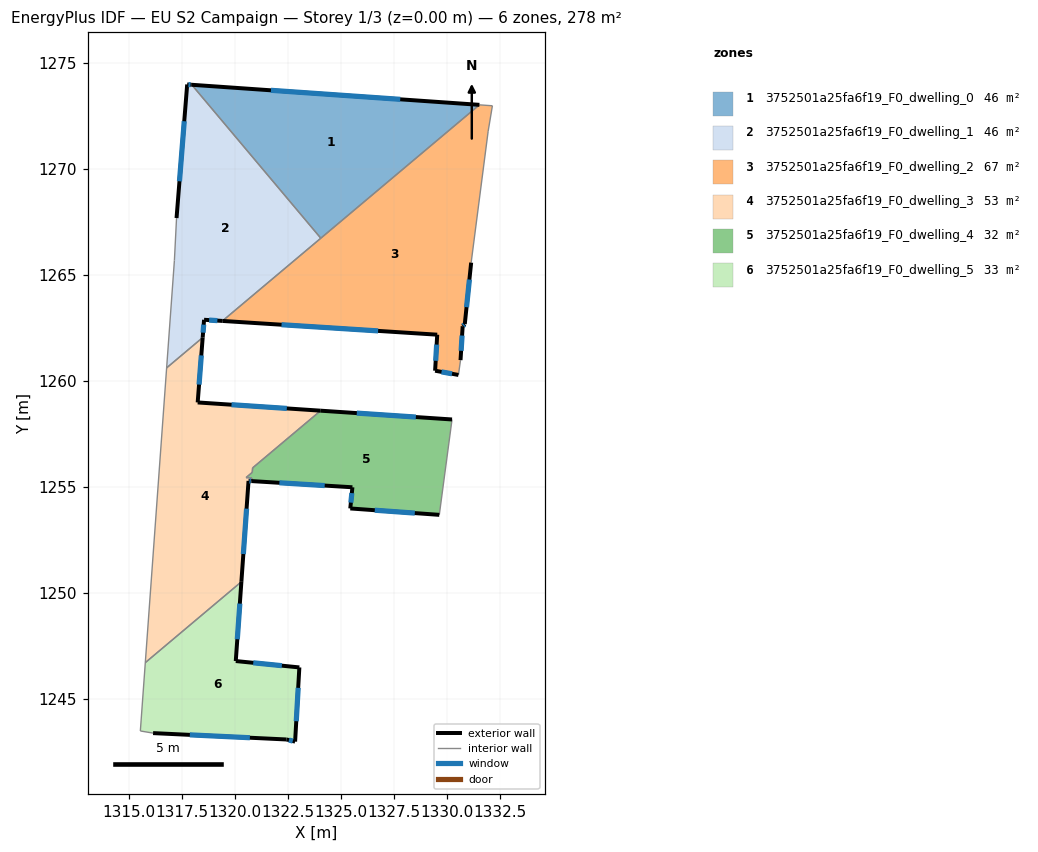
=== STOREY PLAN SPEC (per zone: floor XY polygon, exterior-wall plan segments, windows/doors) ===
zone 1: 3752501a25fa6f19_F0_dwelling_0  (46.3 m²)
  floor: (1331.55, 1273.03) (1324.06, 1266.73) (1317.97, 1273.97)
  exterior wall: (1331.55, 1273.03) – (1317.97, 1273.97)  [13.6 m]
    window: (1327.81, 1273.29) – (1321.71, 1273.71)  [8.3 m²]
  interior walls: 2
zone 2: 3752501a25fa6f19_F0_dwelling_1  (46.3 m²)
  floor: (1317.97, 1273.97) (1324.06, 1266.73) (1319.42, 1262.83) (1318.55, 1262.88) (1318.48, 1262.04) (1316.78, 1260.61) (1317.15, 1265.68) (1317.25, 1267.68) (1317.75, 1273.99)
  exterior wall: (1317.97, 1273.97) – (1317.75, 1273.99)  [0.2 m]
    window: (1317.91, 1273.98) – (1317.81, 1273.99)  [0.1 m²]
  exterior wall: (1318.55, 1262.88) – (1319.42, 1262.83)  [0.9 m]
    window: (1318.79, 1262.87) – (1319.18, 1262.84)  [0.5 m²]
  exterior wall: (1318.48, 1262.04) – (1318.55, 1262.88)  [0.8 m]
    window: (1318.50, 1262.27) – (1318.53, 1262.65)  [0.5 m²]
  exterior wall: (1317.75, 1273.99) – (1317.25, 1267.68)  [6.3 m]
    window: (1317.61, 1272.25) – (1317.39, 1269.42)  [3.8 m²]
  interior walls: 5
zone 3: 3752501a25fa6f19_F0_dwelling_2  (67.3 m²)
  floor: (1332.16, 1272.99) (1331.96, 1271.78) (1331.16, 1265.58) (1330.86, 1262.68) (1330.76, 1262.58) (1330.66, 1260.98) (1330.56, 1260.28) (1329.46, 1260.48) (1329.56, 1262.18) (1319.42, 1262.83) (1331.55, 1273.03)
  exterior wall: (1330.86, 1262.68) – (1331.16, 1265.58)  [2.9 m]
    window: (1330.94, 1263.48) – (1331.08, 1264.78)  [1.8 m²]
  exterior wall: (1330.76, 1262.58) – (1330.86, 1262.68)  [0.1 m]
    window: (1330.79, 1262.60) – (1330.83, 1262.65)  [0.1 m²]
  exterior wall: (1330.66, 1260.98) – (1330.76, 1262.58)  [1.6 m]
    window: (1330.69, 1261.42) – (1330.73, 1262.14)  [1.0 m²]
  exterior wall: (1329.46, 1260.48) – (1330.56, 1260.28)  [1.1 m]
    window: (1329.76, 1260.42) – (1330.26, 1260.33)  [0.7 m²]
  exterior wall: (1329.56, 1262.18) – (1329.46, 1260.48)  [1.7 m]
    window: (1329.53, 1261.71) – (1329.49, 1260.94)  [1.0 m²]
  exterior wall: (1319.42, 1262.83) – (1329.56, 1262.18)  [10.2 m]
    window: (1322.21, 1262.65) – (1326.77, 1262.36)  [6.2 m²]
  interior walls: 6
zone 4: 3752501a25fa6f19_F0_dwelling_3  (52.5 m²)
  floor: (1324.05, 1258.59) (1320.84, 1255.89) (1320.83, 1255.68) (1320.53, 1255.43) (1320.81, 1255.41) (1320.80, 1255.26) (1320.65, 1255.27) (1320.31, 1250.51) (1315.78, 1246.69) (1316.78, 1260.61) (1318.48, 1262.04) (1318.25, 1258.98)
  exterior wall: (1320.31, 1250.51) – (1320.65, 1255.27)  [4.8 m]
    window: (1320.41, 1251.82) – (1320.56, 1253.96)  [2.9 m²]
  exterior wall: (1318.25, 1258.98) – (1318.48, 1262.04)  [3.1 m]
    window: (1318.31, 1259.82) – (1318.42, 1261.20)  [1.9 m²]
  exterior wall: (1324.05, 1258.59) – (1318.25, 1258.98)  [5.8 m]
    window: (1322.46, 1258.70) – (1319.85, 1258.87)  [3.5 m²]
  exterior wall: (1320.65, 1255.27) – (1320.80, 1255.26)  [0.1 m]
    window: (1320.69, 1255.27) – (1320.76, 1255.27)  [0.1 m²]
  interior walls: 8
zone 5: 3752501a25fa6f19_F0_dwelling_4  (32.0 m²)
  floor: (1330.26, 1258.17) (1329.66, 1253.67) (1325.45, 1253.97) (1325.55, 1254.97) (1320.80, 1255.26) (1320.81, 1255.41) (1320.53, 1255.43) (1320.83, 1255.68) (1320.84, 1255.89) (1324.05, 1258.59)
  exterior wall: (1330.26, 1258.17) – (1324.05, 1258.59)  [6.2 m]
    window: (1328.55, 1258.29) – (1325.76, 1258.47)  [3.8 m²]
  exterior wall: (1325.45, 1253.97) – (1329.66, 1253.67)  [4.2 m]
    window: (1326.61, 1253.89) – (1328.50, 1253.75)  [2.6 m²]
  exterior wall: (1325.55, 1254.97) – (1325.45, 1253.97)  [1.0 m]
    window: (1325.53, 1254.70) – (1325.48, 1254.25)  [0.6 m²]
  exterior wall: (1320.80, 1255.26) – (1325.55, 1254.97)  [4.8 m]
    window: (1322.11, 1255.18) – (1324.25, 1255.05)  [2.9 m²]
  interior walls: 6
zone 6: 3752501a25fa6f19_F0_dwelling_5  (33.3 m²)
  floor: (1320.31, 1250.51) (1320.05, 1246.77) (1323.05, 1246.47) (1322.85, 1242.96) (1322.45, 1243.07) (1316.14, 1243.37) (1315.54, 1243.47) (1315.78, 1246.69)
  exterior wall: (1322.45, 1243.07) – (1322.85, 1242.96)  [0.4 m]
    window: (1322.56, 1243.04) – (1322.74, 1242.99)  [0.3 m²]
  exterior wall: (1316.14, 1243.37) – (1322.45, 1243.07)  [6.3 m]
    window: (1317.88, 1243.28) – (1320.71, 1243.15)  [3.8 m²]
  exterior wall: (1320.05, 1246.77) – (1320.31, 1250.51)  [3.8 m]
    window: (1320.12, 1247.80) – (1320.24, 1249.48)  [2.3 m²]
  exterior wall: (1323.05, 1246.47) – (1320.05, 1246.77)  [3.0 m]
    window: (1322.22, 1246.55) – (1320.87, 1246.69)  [1.8 m²]
  exterior wall: (1322.85, 1242.96) – (1323.05, 1246.47)  [3.5 m]
    window: (1322.90, 1243.93) – (1322.99, 1245.50)  [2.1 m²]
  interior walls: 3

=== DERIVED (storey summary) ===
Building: EU S2 Campaign
Storey: 1 of 3  (floor level z = 0.00 m)
Storey gross floor area: 277.7 m²
Zones on this storey: 6
  - 3752501a25fa6f19_F0_dwelling_0: floor 46.3 m²; exterior wall 13.6 m (40.8 m²); 1 window(s) 8.3 m²; WWR 20.2%
  - 3752501a25fa6f19_F0_dwelling_1: floor 46.3 m²; exterior wall 8.3 m (24.8 m²); 4 window(s) 5.0 m²; WWR 20.2%
  - 3752501a25fa6f19_F0_dwelling_2: floor 67.3 m²; exterior wall 17.6 m (52.9 m²); 6 window(s) 10.7 m²; WWR 20.2%
  - 3752501a25fa6f19_F0_dwelling_3: floor 52.5 m²; exterior wall 13.8 m (41.4 m²); 4 window(s) 8.4 m²; WWR 20.2%
  - 3752501a25fa6f19_F0_dwelling_4: floor 32.0 m²; exterior wall 16.2 m (48.6 m²); 4 window(s) 9.8 m²; WWR 20.2%
  - 3752501a25fa6f19_F0_dwelling_5: floor 33.3 m²; exterior wall 17.0 m (51.0 m²); 5 window(s) 10.3 m²; WWR 20.2%
Zone adjacency (shared interzone walls):
  - 3752501a25fa6f19_F0_dwelling_0 ↔ 3752501a25fa6f19_F0_dwelling_1
  - 3752501a25fa6f19_F0_dwelling_0 ↔ 3752501a25fa6f19_F0_dwelling_2
  - 3752501a25fa6f19_F0_dwelling_1 ↔ 3752501a25fa6f19_F0_dwelling_2
  - 3752501a25fa6f19_F0_dwelling_1 ↔ 3752501a25fa6f19_F0_dwelling_3
  - 3752501a25fa6f19_F0_dwelling_3 ↔ 3752501a25fa6f19_F0_dwelling_4
  - 3752501a25fa6f19_F0_dwelling_3 ↔ 3752501a25fa6f19_F0_dwelling_5